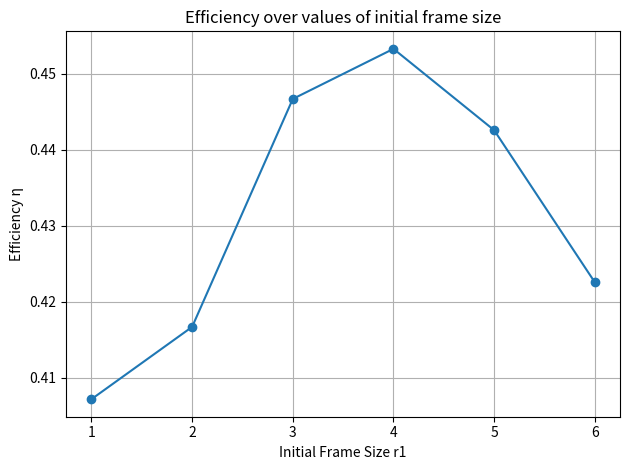

Reproduce this figure in Python.
import itertools
import matplotlib.pyplot as plt

# number of tags
N = 4

# pre-computed L0, L1, L2, L3
L = {
    0: 0,
    1: 1,
    2: 4,
    3: 51 / 8,
}

# returns a dict mapping number of successful slots s (0…N)
# to P{S=s} when N tags pick uniformly among r slots.
def compute_prob_dist(r):
    outcomes = itertools.product(range(r), repeat=N)
    total = r**N
    distribution = {}
    for outcome in outcomes:
        # count how many slots were chosen exactly once
        # such that there are no collisions in the same slot
        counts = [outcome.count(slot) for slot in range(r)]
        successes = sum(1 for c in counts if c == 1)
        distribution[successes] = distribution.get(successes, 0) + 1
    # convert counts to probabilities
    for s in distribution:
        distribution[s] /= total
    return distribution

# compute L4 by solving the recursion for r = 4:
dist4 = compute_prob_dist(4)
P0 = dist4.get(0, 0)
# numerator = r + sum_{s=1..3} P(S=s) * L_{4−s}
num = 4 + sum(dist4.get(s, 0) * L[4 - s] for s in range(1, 4))
# then L4 = num / (1 − P0)
L[4] = num / (1 - P0)
print("L4:")
print(L[4])

# for each initial frame size r1 compute E[T] and η
results = []
for r1 in range(1, 7):
    dist = compute_prob_dist(r1)
    # E[T]
    expected_resolution_time = r1 + sum(dist.get(s, 0) * L[N - s] for s in dist)
    # η = N / E[T]
    eta = N / expected_resolution_time
    results.append({"r1": r1, "E[T]": expected_resolution_time, "η": eta})

print(results)

# display results
r1_values = list(range(1, 7))
etas = [results[i]["η"] for i in range(0, 6)]
plt.figure()
plt.plot(r1_values, etas, marker="o")
plt.xlabel("Initial Frame Size r1")
plt.ylabel("Efficiency η")
plt.title("Efficiency over values of initial frame size")
plt.grid(True)
plt.xticks(r1_values)
plt.tight_layout()
plt.show()
